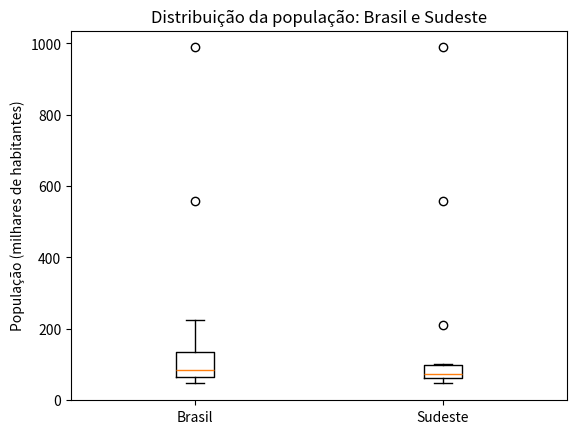

Recreate this plot in Python.
#Carregamentos das bibliotecas
import numpy as np
import matplotlib.pyplot as plt
import scipy as sp

# Entrada de Dados
populacao = [988.8, 556.9, 224.6, 210.9, 201.5,
             187.7, 151.6, 135.8, 129.8, 119.4,
             116.0, 102.3, 101.8, 92.4, 84.7,
             83.9, 80.2, 74.7, 72.7, 68.4,
             66.8, 66.8, 63.7, 62.8, 61.9,
             56.2, 54.1, 50.3, 49.7, 46.3]

po_sudeste = [988.8, 556.9, 210.9, 101.8, 92.4,
              84.7, 83.9, 72.7, 68.4, 63.7, 62.8, 61.9,
              50.3, 49.7, 46.3]

# Processamento de Dados 


Q1 = np.percentile(populacao, q=25) # 1º Quartil (25%)
Q2 = np.percentile(populacao, q=50) # 2º Quartil (50%)
Q3 = np.percentile(populacao, q=75) # 3º Quartil (75%)

menor_valor = min(populacao)   #Acha o menor valor da população
maior_valor = max(populacao)   #Acha o maior valor da população
DQ = Q3 - Q1                   #Calcula o intervalo interquartil (IQR)
limite_inferior = max(menor_valor, Q1 - 1.5 * (DQ)) # Acha Limite inferior para outliers
limite_superior = min(maior_valor, Q3 + 1.5 * (DQ)) # Limite superior para outliers

# Processamento de Dados da Região Sudeste
Q1_sudeste = np.percentile(po_sudeste, q=25)
Q2_sudeste = np.percentile(po_sudeste, q=50)
Q3_sudeste = np.percentile(po_sudeste, q=75)

menor_valor_sudeste = min(po_sudeste)
maior_valor_sudeste = max(po_sudeste)
DQ_sudeste = Q3_sudeste - Q1_sudeste
limite_inferior_sudeste = max(
    menor_valor_sudeste, Q1_sudeste - 1.5 * DQ_sudeste
)
limite_superior_sudeste = min(
    maior_valor_sudeste, Q3_sudeste + 1.5 * DQ_sudeste
)


# Apresentação dos resultados
print("Q1: ", Q1)
print("Q2: ", Q2)
print("Q3: ", Q3)
print("limite_inferior: ", limite_inferior)
print("limite_superior: ", limite_superior)
print("Q1 Sudeste: ", Q1_sudeste)
print("Q2 Sudeste: ", Q2_sudeste)
print("Q3 Sudeste: ", Q3_sudeste)
print("limite_inferior Sudeste: ", limite_inferior_sudeste)
print("limite_superior Sudeste: ", limite_superior_sudeste)

plt.boxplot([populacao, po_sudeste], tick_labels=["Brasil", "Sudeste"])
plt.title("Distribuição da população: Brasil e Sudeste")
plt.ylabel("População (milhares de habitantes)")
plt.show()
